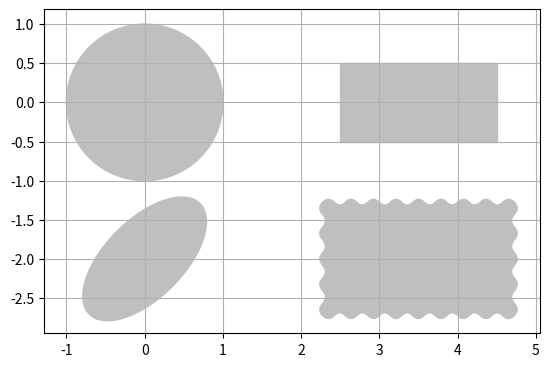

Generate this figure with matplotlib:
"""adding shapes"""

import matplotlib.patches as patches
import matplotlib.pyplot as plt

def plot1():
    """plot1"""
    shape = patches.Circle((0, 0), radius=1, color='.75')
    plt.gca().add_patch(shape)

    shape = patches.Rectangle((2.5, -.5), 2., 1., color='.75')
    plt.gca().add_patch(shape)

    shape = patches.Ellipse((0, -2.), 2., 1., angle=45., color='.75')
    plt.gca().add_patch(shape)
    
    # boxstyle => larrow; rarrow; round; round4; roundtooth; sawtooth; square
    shape = patches.FancyBboxPatch((2.5, -2.5), 2., 1., boxstyle='roundtooth', color='.75')
    plt.gca().add_patch(shape)

    plt.grid(True)
    plt.axis('scaled')
    plt.show()

plot1()
